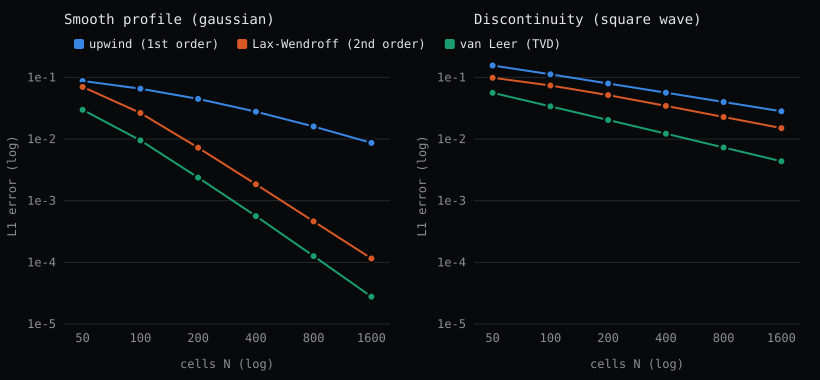

The table this chart was drawn from, first rows:
profile, scheme, N, L1
gaussian, upwind, 50, 8.748913e-02
gaussian, upwind, 100, 6.561518e-02
gaussian, upwind, 200, 4.485165e-02
gaussian, upwind, 400, 2.781390e-02
gaussian, upwind, 800, 1.596372e-02
gaussian, upwind, 1600, 8.651152e-03
gaussian, lax-wendroff, 50, 7.008961e-02
gaussian, lax-wendroff, 100, 2.643891e-02
gaussian, lax-wendroff, 200, 7.251202e-03
gaussian, lax-wendroff, 400, 1.843270e-03
gaussian, lax-wendroff, 800, 4.618198e-04
gaussian, lax-wendroff, 1600, 1.154947e-04
gaussian, van-leer, 50, 2.979862e-02
gaussian, van-leer, 100, 9.506997e-03
gaussian, van-leer, 200, 2.370904e-03
gaussian, van-leer, 400, 5.629777e-04
gaussian, van-leer, 800, 1.262639e-04
gaussian, van-leer, 1600, 2.767965e-05
square, upwind, 50, 1.559084e-01
square, upwind, 100, 1.125108e-01
square, upwind, 200, 7.973728e-02
square, upwind, 400, 5.640133e-02
square, upwind, 800, 3.988800e-02
square, upwind, 1600, 2.820728e-02
square, lax-wendroff, 50, 9.857949e-02
square, lax-wendroff, 100, 7.392269e-02
square, lax-wendroff, 200, 5.163676e-02
square, lax-wendroff, 400, 3.448233e-02
square, lax-wendroff, 800, 2.280248e-02
square, lax-wendroff, 1600, 1.505805e-02
square, van-leer, 50, 5.620965e-02
square, van-leer, 100, 3.390516e-02
square, van-leer, 200, 2.038352e-02
square, van-leer, 400, 1.221551e-02
square, van-leer, 800, 7.304018e-03
square, van-leer, 1600, 4.360255e-03
